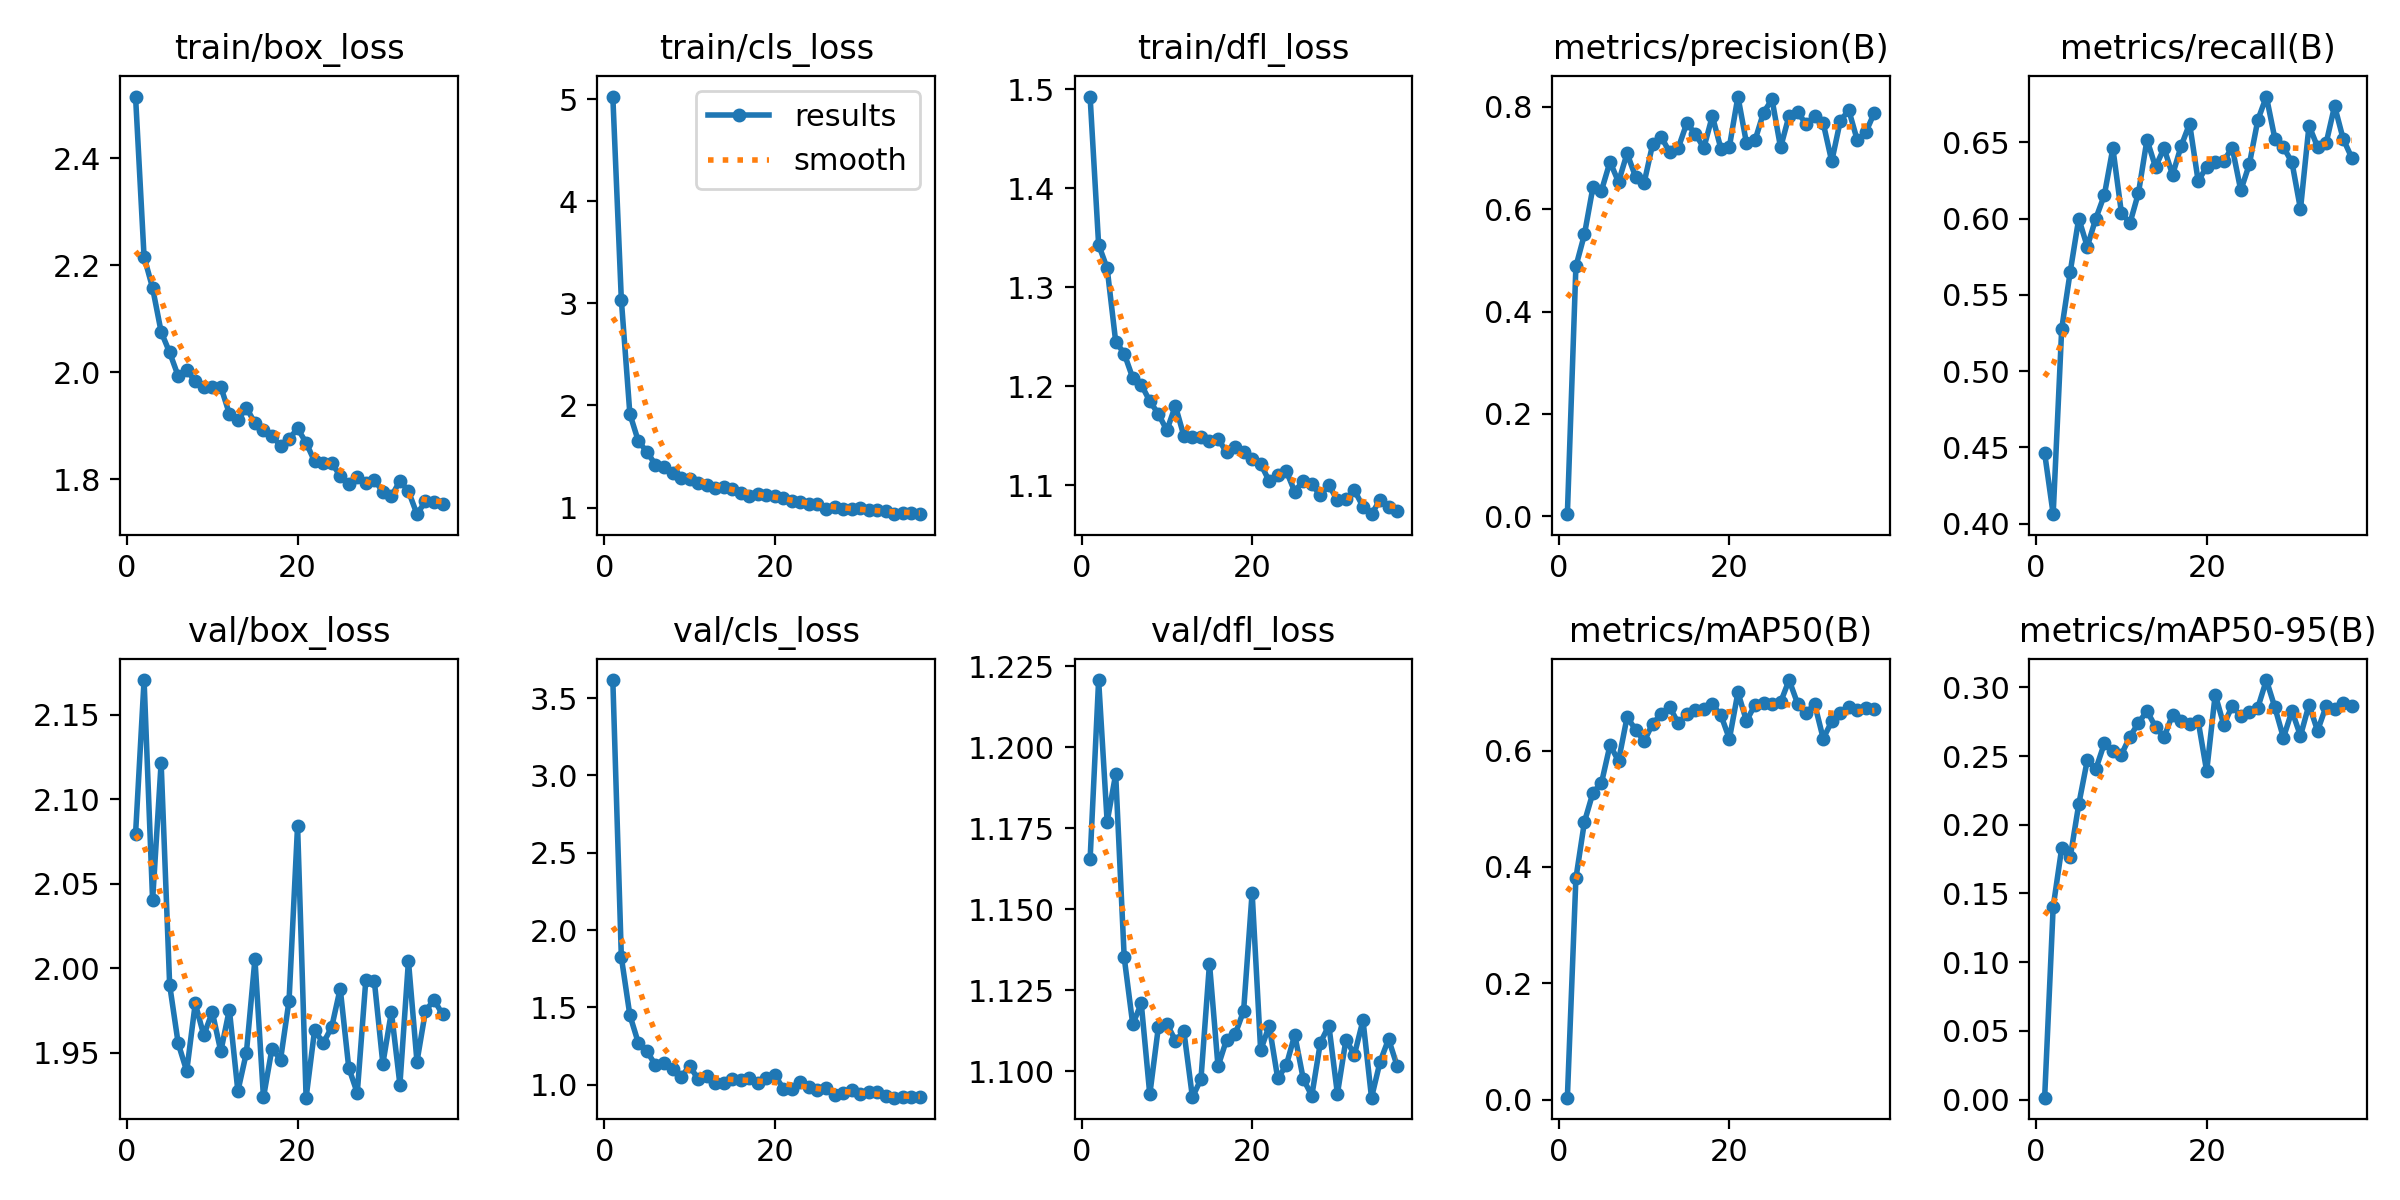

The file beside this chart, header and first rows:
epoch, time, train/box_loss, train/cls_loss, train/dfl_loss, metrics/precision(B), metrics/recall(B), metrics/mAP50(B), metrics/mAP50-95(B), val/box_loss, val/cls_loss, val/dfl_loss, lr/pg0, lr/pg1, lr/pg2
1, 18.3, 2.515, 5.027, 1.493, 0.00393, 0.4461, 0.00367, 0.00141, 2.079, 3.616, 1.165, 0.06725, 0.0003308, 0.0003308
2, 33.45, 2.215, 3.034, 1.343, 0.4881, 0.4062, 0.3805, 0.1402, 2.17, 1.825, 1.221, 0.03424, 0.0006522, 0.0006522
3, 49.33, 2.157, 1.917, 1.319, 0.5505, 0.5277, 0.4773, 0.183, 2.04, 1.45, 1.177, 0.001214, 0.0009616, 0.0009616
4, 66.1, 2.075, 1.648, 1.245, 0.6429, 0.5651, 0.5276, 0.1764, 2.122, 1.27, 1.192, 0.000946, 0.000946, 0.000946
5, 80.65, 2.037, 1.547, 1.233, 0.6364, 0.6, 0.5444, 0.2149, 1.99, 1.218, 1.135, 0.000928, 0.000928, 0.000928
6, 94.93, 1.993, 1.419, 1.208, 0.6925, 0.5815, 0.6093, 0.247, 1.956, 1.127, 1.114, 0.00091, 0.00091, 0.00091
7, 110.3, 2.004, 1.395, 1.202, 0.6531, 0.6, 0.5822, 0.2404, 1.939, 1.139, 1.121, 0.000892, 0.000892, 0.000892
8, 125, 1.983, 1.343, 1.185, 0.7091, 0.6154, 0.6573, 0.2592, 1.979, 1.103, 1.093, 0.000874, 0.000874, 0.000874
9, 139.7, 1.972, 1.294, 1.172, 0.6631, 0.6462, 0.6361, 0.2536, 1.96, 1.047, 1.113, 0.000856, 0.000856, 0.000856
10, 153.7, 1.973, 1.281, 1.155, 0.6515, 0.6039, 0.6159, 0.2511, 1.974, 1.124, 1.115, 0.000838, 0.000838, 0.000838
11, 167.8, 1.972, 1.242, 1.18, 0.727, 0.5969, 0.6463, 0.2641, 1.951, 1.036, 1.109, 0.00082, 0.00082, 0.00082
12, 181.6, 1.922, 1.226, 1.15, 0.7412, 0.6168, 0.6622, 0.274, 1.976, 1.055, 1.112, 0.000802, 0.000802, 0.000802
13, 195.8, 1.91, 1.192, 1.148, 0.7112, 0.6517, 0.6749, 0.2828, 1.927, 1.011, 1.092, 0.000784, 0.000784, 0.000784
14, 209.8, 1.933, 1.204, 1.149, 0.7195, 0.6339, 0.6469, 0.2712, 1.95, 1.013, 1.098, 0.000766, 0.000766, 0.000766
15, 223.9, 1.904, 1.182, 1.145, 0.7679, 0.6462, 0.6624, 0.2637, 2.006, 1.04, 1.133, 0.000748, 0.000748, 0.000748
16, 238.1, 1.893, 1.146, 1.147, 0.7475, 0.6286, 0.67, 0.28, 1.924, 1.03, 1.101, 0.00073, 0.00073, 0.00073
17, 252.6, 1.881, 1.118, 1.133, 0.7196, 0.6475, 0.6721, 0.2755, 1.953, 1.043, 1.11, 0.000712, 0.000712, 0.000712
18, 266.6, 1.862, 1.131, 1.139, 0.782, 0.6622, 0.6793, 0.2736, 1.946, 1.011, 1.111, 0.000694, 0.000694, 0.000694
19, 282.7, 1.875, 1.125, 1.133, 0.7184, 0.6246, 0.6611, 0.2756, 1.981, 1.042, 1.119, 0.000676, 0.000676, 0.000676
20, 296.6, 1.895, 1.115, 1.126, 0.7222, 0.6339, 0.62, 0.239, 2.084, 1.062, 1.155, 0.000658, 0.000658, 0.000658
21, 312.1, 1.868, 1.093, 1.121, 0.8201, 0.6369, 0.6999, 0.2948, 1.924, 0.9755, 1.106, 0.00064, 0.00064, 0.00064
22, 329.9, 1.833, 1.068, 1.104, 0.7292, 0.6379, 0.6508, 0.2729, 1.964, 0.9757, 1.114, 0.000622, 0.000622, 0.000622
23, 346.3, 1.83, 1.051, 1.11, 0.7343, 0.6464, 0.6786, 0.2864, 1.956, 1.016, 1.098, 0.000604, 0.000604, 0.000604
24, 360.6, 1.83, 1.037, 1.114, 0.7886, 0.6185, 0.6819, 0.2789, 1.965, 0.9857, 1.102, 0.000586, 0.000586, 0.000586
25, 374.5, 1.806, 1.033, 1.093, 0.8146, 0.6355, 0.6797, 0.2823, 1.988, 0.9657, 1.111, 0.000568, 0.000568, 0.000568
26, 388.3, 1.791, 0.9876, 1.105, 0.7205, 0.6646, 0.6829, 0.2852, 1.941, 0.9786, 1.098, 0.00055, 0.00055, 0.00055
27, 402.6, 1.804, 1.006, 1.101, 0.7827, 0.68, 0.7211, 0.3053, 1.926, 0.9345, 1.092, 0.000532, 0.000532, 0.000532
28, 416.7, 1.793, 0.9817, 1.09, 0.7892, 0.6523, 0.6806, 0.2854, 1.993, 0.9464, 1.109, 0.000514, 0.000514, 0.000514
29, 431, 1.799, 0.9843, 1.1, 0.7666, 0.6468, 0.6649, 0.2633, 1.993, 0.9697, 1.114, 0.000496, 0.000496, 0.000496
30, 445.1, 1.776, 0.9916, 1.085, 0.7821, 0.6369, 0.6798, 0.2828, 1.944, 0.9375, 1.093, 0.000478, 0.000478, 0.000478
31, 459.5, 1.768, 0.9773, 1.086, 0.7681, 0.6061, 0.6207, 0.2647, 1.974, 0.9542, 1.11, 0.00046, 0.00046, 0.00046
32, 473.7, 1.797, 0.9778, 1.095, 0.6934, 0.661, 0.65, 0.2874, 1.931, 0.9539, 1.105, 0.000442, 0.000442, 0.000442
33, 488, 1.777, 0.9641, 1.078, 0.7723, 0.647, 0.6641, 0.2684, 2.004, 0.9254, 1.116, 0.000424, 0.000424, 0.000424
34, 501.9, 1.734, 0.9416, 1.071, 0.7936, 0.6492, 0.6744, 0.2862, 1.945, 0.917, 1.092, 0.000406, 0.000406, 0.000406
35, 516.5, 1.759, 0.9486, 1.085, 0.7344, 0.6738, 0.6693, 0.2843, 1.975, 0.9217, 1.103, 0.000388, 0.000388, 0.000388
36, 531.7, 1.756, 0.9473, 1.078, 0.7504, 0.6523, 0.6727, 0.2887, 1.981, 0.9223, 1.11, 0.00037, 0.00037, 0.00037
37, 549.6, 1.753, 0.9352, 1.074, 0.7885, 0.64, 0.6718, 0.2865, 1.973, 0.9216, 1.102, 0.000352, 0.000352, 0.000352
